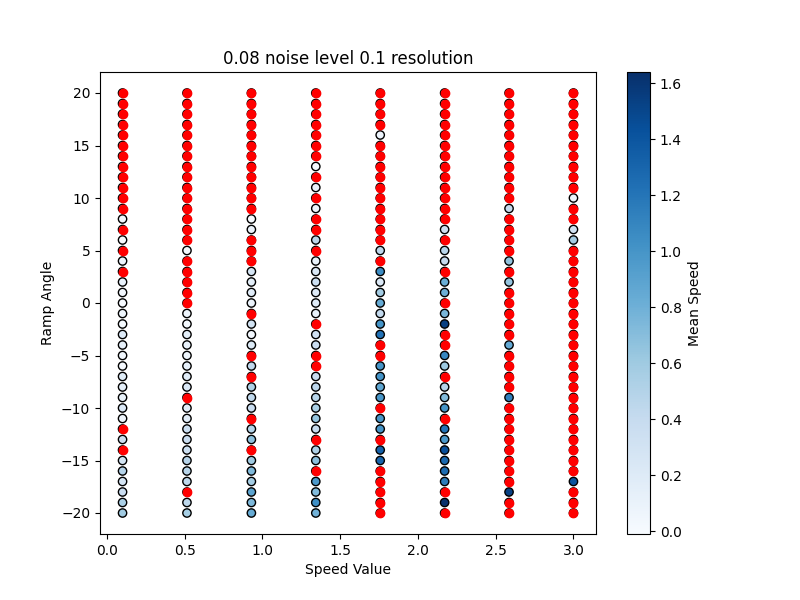

Data behind this chart, as committed beside it:
Speed Value, Angle, Ground Noise, Mean Speed, Success, Reward, Ground Resolution
0.1, -20.0, 0.08, 0.5941, True, 1023, 0.1
0.5143, -20.0, 0.08, 0.5659, True, -15.72, 0.1
0.9286, -20.0, 0.08, 0.8378, True, 1355, 0.1
1.343, -20.0, 0.08, 0.7943, True, 1279, 0.1
1.757, -20.0, 0.08, 0.0, False, -37.13, 0.1
2.171, -20.0, 0.08, 0.0, False, 137.5, 0.1
2.586, -20.0, 0.08, 0.0, False, 952.2, 0.1
3.0, -20.0, 0.08, 0.0, False, -42.39, 0.1
0.1, -19.0, 0.08, 0.543, True, 1142, 0.1
0.5143, -19.0, 0.08, 0.4471, True, -40.38, 0.1
0.9286, -19.0, 0.08, 0.7441, True, 1264, 0.1
1.343, -19.0, 0.08, 1.036, True, -24.79, 0.1
1.757, -19.0, 0.08, 0.0, False, 1407, 0.1
2.171, -19.0, 0.08, 1.64, True, 1299, 0.1
2.586, -19.0, 0.08, 0.0, False, 1174, 0.1
3.0, -19.0, 0.08, 0.0, False, -24.78, 0.1
0.1, -18.0, 0.08, 0.3742, True, 1201, 0.1
0.5143, -18.0, 0.08, 0.0, False, -41.44, 0.1
0.9286, -18.0, 0.08, 0.8912, True, 1451, 0.1
1.343, -18.0, 0.08, 0.7231, True, 1314, 0.1
1.757, -18.0, 0.08, 0.0, False, 1308, 0.1
2.171, -18.0, 0.08, 0.0, False, -38.62, 0.1
2.586, -18.0, 0.08, 1.536, True, 247.8, 0.1
3.0, -18.0, 0.08, 0.0, False, -76.29, 0.1
0.1, -17.0, 0.08, 0.2754, True, 1286, 0.1
0.5143, -17.0, 0.08, 0.4432, True, 1277, 0.1
0.9286, -17.0, 0.08, 0.5812, True, 1268, 0.1
1.343, -17.0, 0.08, 0.9655, True, 1149, 0.1
1.757, -17.0, 0.08, 0.0, False, 852.9, 0.1
2.171, -17.0, 0.08, 1.159, True, 1488, 0.1
2.586, -17.0, 0.08, 0.0, False, -41.02, 0.1
3.0, -17.0, 0.08, 1.416, True, 1148, 0.1
0.1, -16.0, 0.08, 0.4975, True, 1264, 0.1
0.5143, -16.0, 0.08, 0.478, True, -39.12, 0.1
0.9286, -16.0, 0.08, 0.7361, True, 1469, 0.1
1.343, -16.0, 0.08, 0.0, False, -40.54, 0.1
1.757, -16.0, 0.08, 0.0, False, 496.6, 0.1
2.171, -16.0, 0.08, 1.265, True, 1428, 0.1
2.586, -16.0, 0.08, 0.0, False, 1393, 0.1
3.0, -16.0, 0.08, 0.0, False, 155, 0.1
0.1, -15.0, 0.08, 0.2872, True, -36.88, 0.1
0.5143, -15.0, 0.08, 0.4848, True, 1441, 0.1
0.9286, -15.0, 0.08, 0.6063, True, -37.44, 0.1
1.343, -15.0, 0.08, 0.6869, True, 1323, 0.1
1.757, -15.0, 0.08, 1.3, True, 1464, 0.1
2.171, -15.0, 0.08, 1.282, True, 1272, 0.1
2.586, -15.0, 0.08, 0.0, False, 1202, 0.1
3.0, -15.0, 0.08, 0.0, False, -32.18, 0.1
0.1, -14.0, 0.08, 0.0, False, -11.96, 0.1
0.5143, -14.0, 0.08, 0.3547, True, 1431, 0.1
0.9286, -14.0, 0.08, 0.0, False, -14.68, 0.1
1.343, -14.0, 0.08, 0.5291, True, 1443, 0.1
1.757, -14.0, 0.08, 1.326, True, 1471, 0.1
2.171, -14.0, 0.08, 1.449, True, 1567, 0.1
2.586, -14.0, 0.08, 0.0, False, 159.5, 0.1
3.0, -14.0, 0.08, 0.0, False, 378, 0.1
0.1, -13.0, 0.08, 0.3494, True, 1481, 0.1
0.5143, -13.0, 0.08, 0.3762, True, 1269, 0.1
0.9286, -13.0, 0.08, 0.6744, True, 1349, 0.1
1.343, -13.0, 0.08, 0.0, False, 1310, 0.1
... 268 more rows
